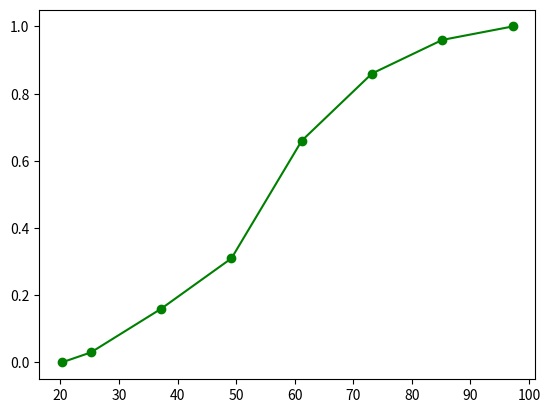

Here is the Python script that generated this plot:
import matplotlib.pyplot as plt
import numpy as np
import functools as ft

n = 100
n_x = [3, 13, 15, 35, 20, 10, 4]
x_i = [25.2, 37.2, 49.2, 61.2, 73.2, 85.2, 97.2]


ccount = 0
out = "F(x) = \n"

val = 0 / n
out += f"{val}, x <= {x_i[0]}, \n"
y = [0]

for i in range(len(n_x)-1):
    val = ft.reduce(lambda x, y: x+y, n_x[:i+1]) / n
    out += f"{val}, {x_i[i]} <= x <= {x_i[i+1]}, \n"
    y.append(val)

i = len(n_x)-1
val = ft.reduce(lambda x, y: x+y, n_x[:i+1]) / n
out += f"{val}, x > {x_i[i]}; \n"
y.append(val)

x_i = [x_i[0]-5] + x_i

print(out)

p1 = plt.plot(x_i, y, '-go')
# plt.grid(axis="y")
plt.savefig('рис2.png')
plt.show()